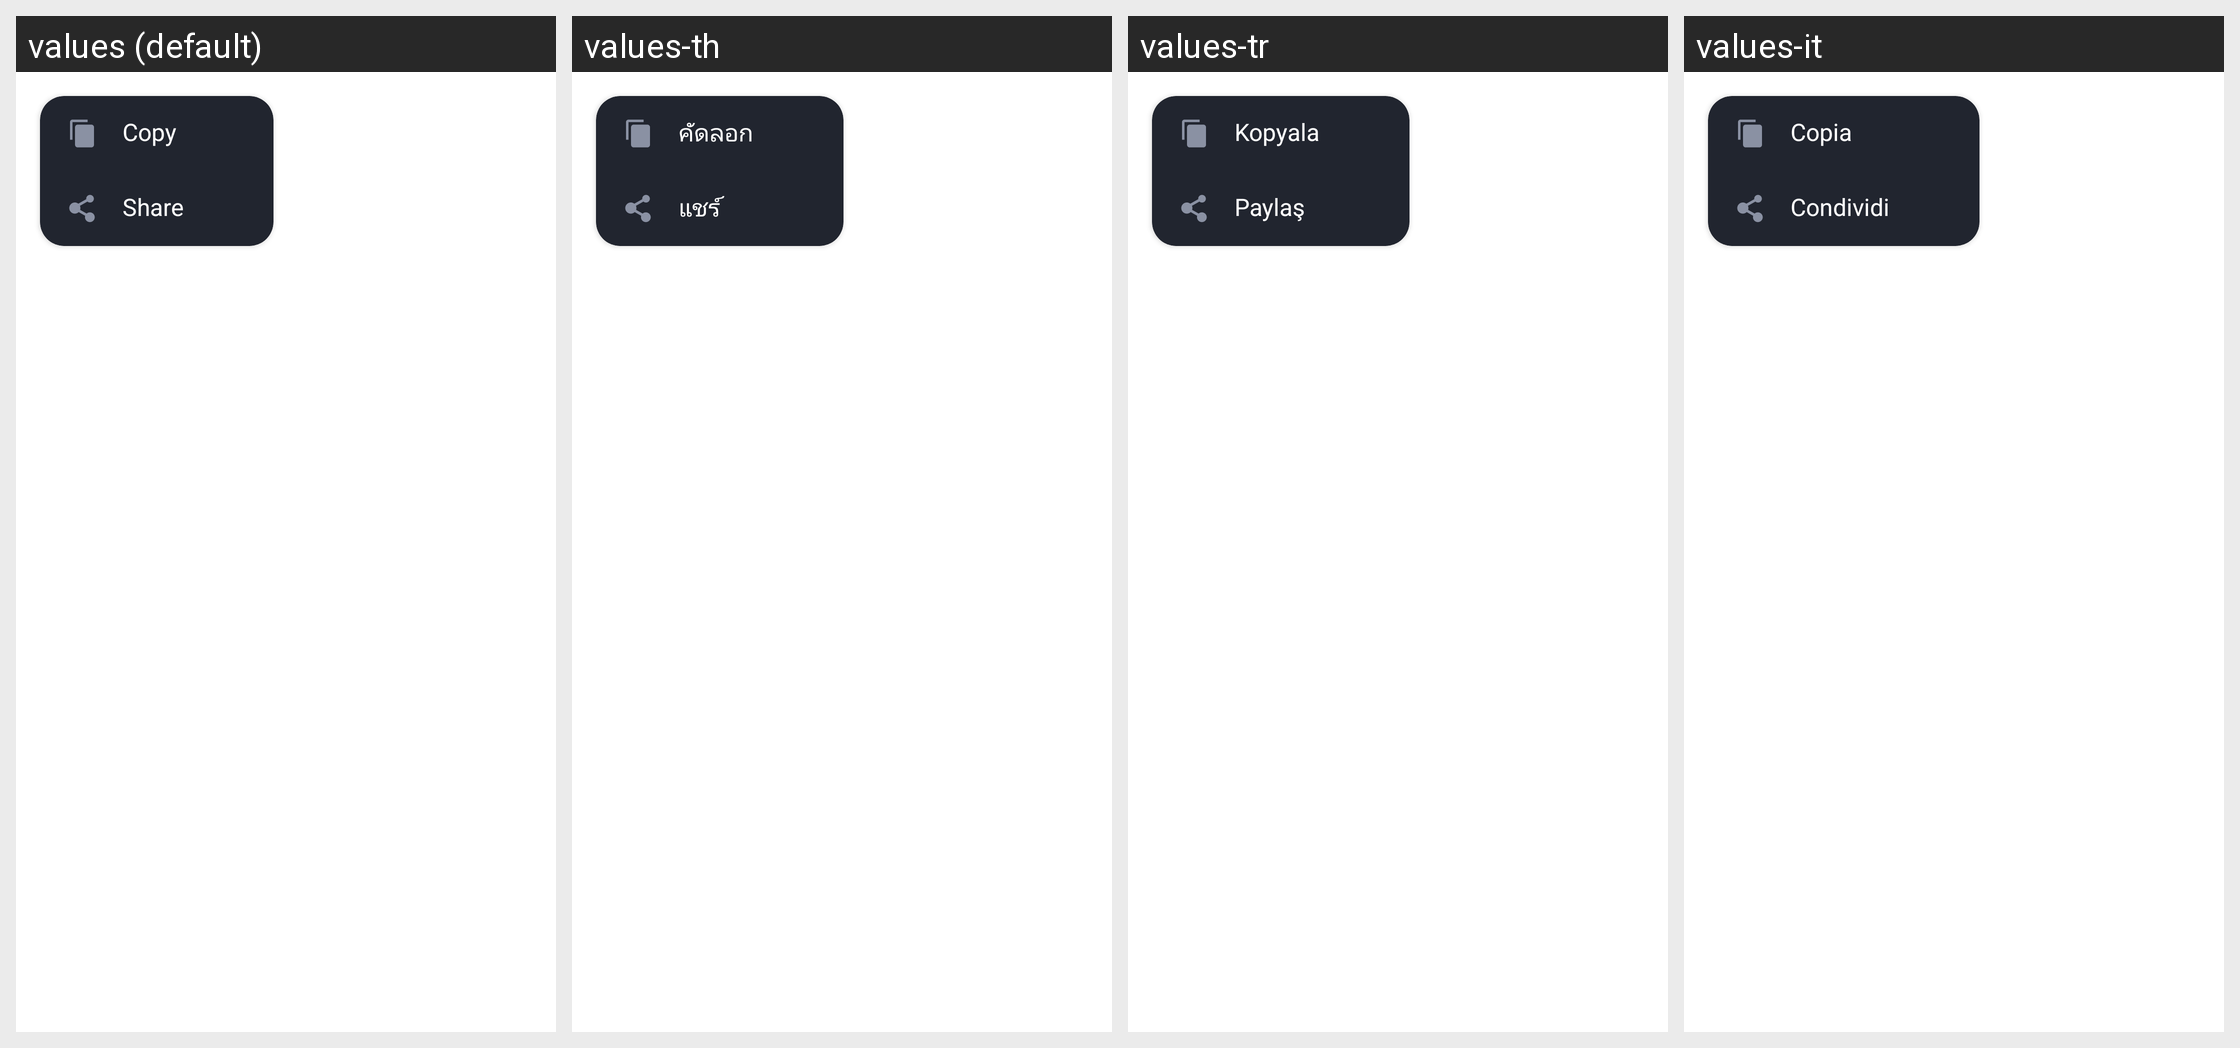

Locale-by-locale string values for the Android screen shown in this grid:
Android screen res/layout/layout_dialog_web_view_more_profuct.xml rendered under 4 locales, left to right: values (default), values-th, values-tr, values-it. Device: Nexus 5 (rendered at 1080×1920; each locale shown at half size, 540×960, under a caption strip naming it); theme AppTheme.
Other locales in the repository, not shown: values-ar, values-bn, values-bn-rIN, values-de, values-en, values-es, values-fa, values-fr, values-hi, values-in, values-in-rID, values-ja, values-ko, values-ms, values-nl, values-pl, values-pt, values-ru, values-sv, values-th-rTH, values-uk, values-vi, values-zh, values-zh-rCN, values-zh-rTW.
Strings drawn on this screen, with the default value and each locale's value (text and hints the layout hard-codes, and strings that could not be matched under every locale, appear in the picture but are not listed):

copy
  values: Copy
  values-th: คัดลอก
  values-tr: Kopyala
  values-it: Copia

share
  values: Share
  values-th: แชร์
  values-tr: Paylaş
  values-it: Condividi
